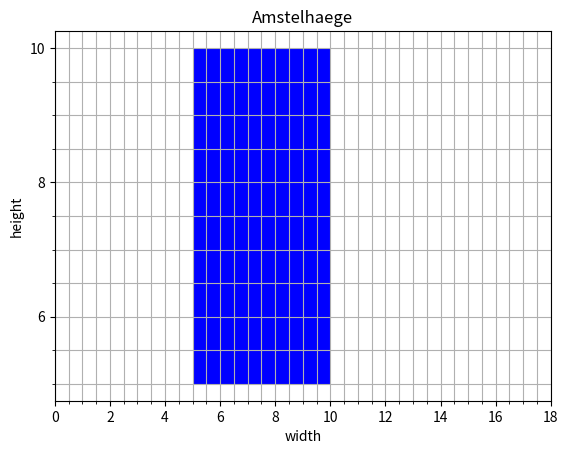

Generate this figure with matplotlib: (Note: this script raises an exception after producing the figure.)
import numpy as np
import matplotlib.pyplot as plt

# je kan meerdere groepen maken voor de drie huizen
#g1 = (10, 10)
#g2 = (20, 20)
#g3 = (30, 30)

# ze allemaal een eigen kleur en titel geven
#data = (g1, g2, g3)
#colors = ("red", "green", "blue")
#groups = ("eengezinswoning", "bungalow", "maison")
#markersize?
#linewidths = (1, 2, 3)
#markeredgewidths = (1, 2, 3)
#sizes = 

fig = plt.figure()
ax = fig.add_subplot(1, 1, 1)

# Major ticks every 2, minor ticks every 0.5
major_ticks = np.arange(0, 40, 2)
minor_ticks = np.arange(0, 40, 0.5)

ax.set_xticks(major_ticks)
ax.set_xticks(minor_ticks, minor=True)
ax.set_yticks(major_ticks)
ax.set_yticks(minor_ticks, minor=True)

# And a corresponding grid
ax.grid(which='both')

ax.set_xlim(left=0, right=18, auto=False)


# Or if you want different settings for the grids:
#ax.grid(which='minor', alpha=0.2)
#ax.grid(which='major', alpha=0.5)

#for data, color, group in zip(data, colors, groups):
 ##  ax.scatter(x, y, c=color, label=group)

#plt.scatter(x,y, label=group, c=color, s=30)

plt.xlabel('width')
plt.ylabel('height')
plt.title('Amstelhaege')

# create blue rectangle
#left = 30.0
#right = left + 0.5
#bottom = 25.0
#top = bottom + 1
#x = [left, left, right, right]
#y = [bottom, top, top, bottom]
x = [10, 10, 5, 5]
y = [5, 10, 10, 5]
ax.fill(x, y, "b")
cplt.legend(loc=2)
plt.show()

